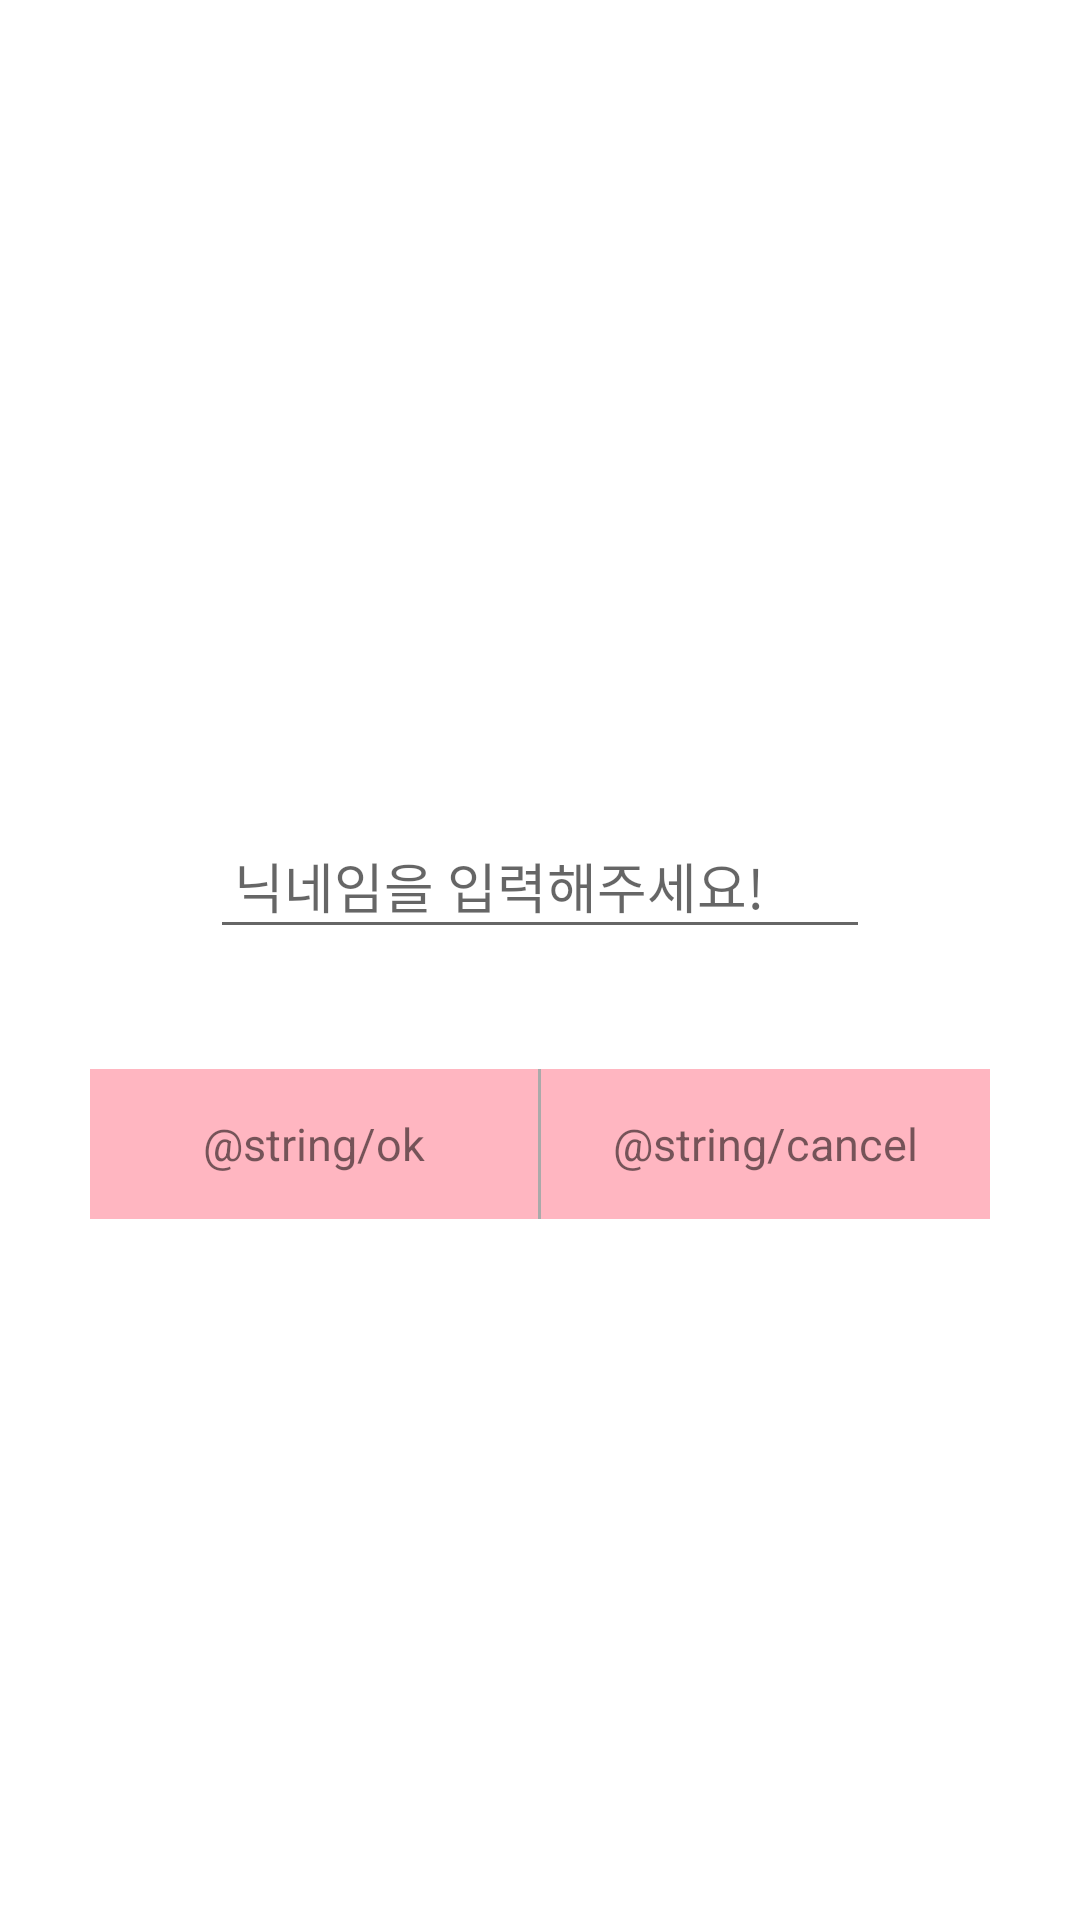

Layout XML and referenced resources for this Android screen:
<!-- AndroidManifest.xml: application theme Theme.OnelineDiary -->
<!-- res/layout/activity_input.xml -->
<?xml version="1.0" encoding="utf-8"?>
<ScrollView
    xmlns:android="http://schemas.android.com/apk/res/android"
    xmlns:app="http://schemas.android.com/apk/res-auto"
    xmlns:tools="http://schemas.android.com/tools"
    android:layout_width="match_parent"
    android:layout_height="match_parent"
    tools:context=".activity.InputActivity"
    android:fillViewport="true">

    <androidx.constraintlayout.widget.ConstraintLayout
        android:layout_width="match_parent"
        android:layout_height="wrap_content">

        <LinearLayout
            android:layout_width="300dp"
            android:layout_height="wrap_content"
            android:orientation="vertical"
            app:layout_constraintTop_toTopOf="parent"
            app:layout_constraintStart_toStartOf="parent"
            app:layout_constraintEnd_toEndOf="parent"
            app:layout_constraintBottom_toBottomOf="parent"
            android:background="@color/white">

            <EditText
                android:id="@+id/input"
                android:layout_width="match_parent"
                android:layout_height="wrap_content"
                android:padding="8dp"
                android:layout_margin="40dp"
                android:hint="닉네임을 입력해주세요!"
                android:inputType="text|textNoSuggestions"/>

            <LinearLayout
                android:id="@+id/select_layout"
                android:layout_width="match_parent"
                android:layout_height="wrap_content"
                android:orientation="horizontal">

                <TextView
                    android:id="@+id/click1"
                    android:layout_width="0dp"
                    android:layout_height="@dimen/dialog_button_height"
                    android:layout_weight="1"
                    android:background="#ffb6c1"
                    android:gravity="center"
                    android:text="@string/ok"
                    android:textSize="@dimen/dialog_button_text"/>

                <View
                    android:layout_width="1dp"
                    android:layout_height="match_parent"
                    android:background="@android:color/darker_gray"/>

                <TextView
                    android:id="@+id/click2"
                    android:layout_width="0dp"
                    android:layout_height="@dimen/dialog_button_height"
                    android:layout_weight="1"
                    android:background="#ffb6c1"
                    android:gravity="center"
                    android:text="@string/cancel"
                    android:textSize="@dimen/dialog_button_text" />

            </LinearLayout>

        </LinearLayout>

    </androidx.constraintlayout.widget.ConstraintLayout>

</ScrollView>
<!-- resources referenced by this layout -->
<resources>
  <color name="white">#FFFFFFFF</color>
  <dimen name="dialog_button_height">50dp</dimen>
  <dimen name="dialog_button_text">15dp</dimen>
  <style name="Theme.OnelineDiary" parent="Theme.MaterialComponents.DayNight.NoActionBar">
          <item name="colorPrimary">#ffe4e1</item>
          <item name="colorPrimaryVariant">#ffb6c1</item>
          <item name="colorOnPrimary">@color/white</item>
          
          <item name="colorSecondary">#ffb6c1</item>
          <item name="colorSecondaryVariant">#ffe4e1</item>
          <item name="colorOnSecondary">@color/black</item>
          
  
  
  
  
  
  
  
          
          <item name="android:statusBarColor" tools:targetApi="l">?attr/colorPrimaryVariant</item>
          
          
          <item name="android:windowTranslucentStatus">true</item>
          
          <item name="android:fitsSystemWindows">true</item>
      </style>
  <color name="black">#FF000000</color>
</resources>
